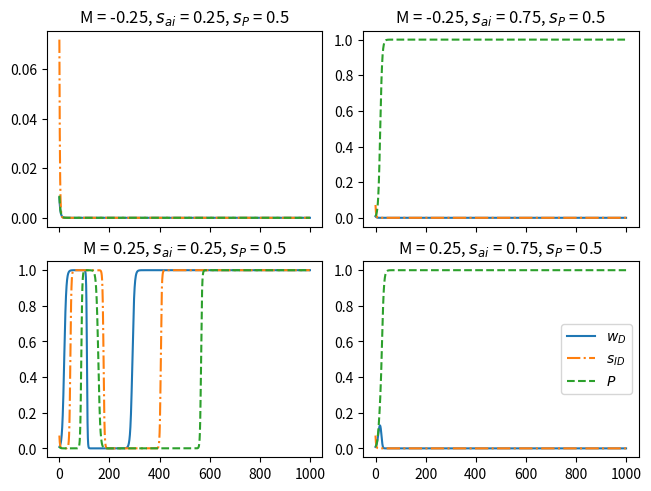
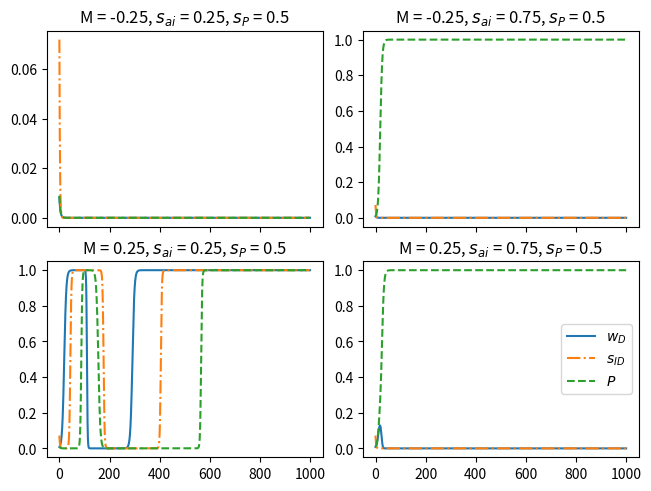

These figures' Python source, in order:
# -*- coding: utf-8 -*-
"""
Created on Mon Jun 15 11:40:32 2026

@author: jjohnson16

This is code testing the numerical thresholds

For stability of fixed points.

This tests FP 1 stability

Need to test cases:
    
1. M < 0, sai < sp (stable)
2. M <0, sai > sp (unstable)
3. M <0, sai = sp (unstable)
4. M = 0, sai < sp (unstable)
5. M = 0, sai > sp (unstable)
6. M = 0, sai = sp (unstable)
7. M >0, sai < sp (unstable)
8. M >0, sai > sp (unstable)
9. M >0, sai = sp (unstsable)


"""

# data stuff
import numpy as np
import matplotlib.pyplot as plt

# ode function
from scipy.integrate import solve_ivp
# timer
#import time

# Parameters





# amount of work needed to improve skill
ws = 0.5



# time scale for s
b = 1
# time scale for P 
g = 1



# productivity skill threshold

sp = 1/2




# Motivation Array
#Ms = np.array([-0.25,0, 0.25])
#sais = np.array([sp/2,sp,3*sp/2])
Ms = np.array([-0.25, 0.25])
sais = np.array([sp/2,3*sp/2])



# skill of ai array
sai = 4*sp/3


# FP 1
w0 = 0
s0 = 0
P0 = 0
y0 = [w0, s0, P0]
y0 = y0 + np.random.uniform(0,0.1,np.size(y0))

# function for ODE
def fun(t,y):
  dwdt =  y[0]*(1-y[0])*(M-y[2]) # equation for dw/dt
  dsdt = b*(y[0]-ws)*(1-y[1])*y[1] # equation for ds/dt
  dPdt = g*((y[1]-sp)*y[0]+ ((sai-sp))*(1-y[0]))*(1-y[2])*y[2] # equation for dP/dt
  return [dwdt, dsdt, dPdt] # return array for dw/dt ds/dt



tspan = [0,1000]

fig, axs = plt.subplots(len(Ms), len(sais), layout="constrained")
for i in range(len(Ms)):
    M =Ms[i]
    for j in range(len(sais)):
        sai= sais[j]
        sol = solve_ivp(fun, tspan, y0, method = 'RK45',atol=1e-10,rtol=1e-8) 
        [w,s,P] = sol.y
        t1 = sol.t
        axs[i, j].plot(t1,w,t1,s,'-.',t1,P,'--')
        if i < len(Ms)-1:
            axs[i, j].set_xticklabels([])
        axs[i, j].set_title(f"M = {M}, $s_{{ai}}$ = {sai}, $s_{{P}}$ = {sp}", fontsize=12)
        if j == len(sais)-1:
            plt.legend(["$w_D$","$s_{ID}$","$P$"])


#plt.ylabel("Function Values")
plt.show()

#fig2 =plt.figure()
#for i in range(len(Ms)):
   # M =Ms[i]
    #for j in range(len(sais)):
     #   sai= sais[j]
    #    sol = solve_ivp(fun, tspan, y0, method = 'RK45',atol=1e-10,rtol=1e-8) 
   #     [w,s,P] = sol.y
  #      t1 = sol.t
  #      axs2 = fig2.add_subplot(9,i+1,j+1,projection='3d')
 #       axs2.plot(w,s,P,label='Phase Curve')
       #axs2.legend()


#plt.show()

fig.savefig("FP1_Nondim_Stability.pdf")
fig.savefig("FP1_Nondim_Stability.eps",format='eps')
fig.savefig("FP1_Nondim_Stability.png")
